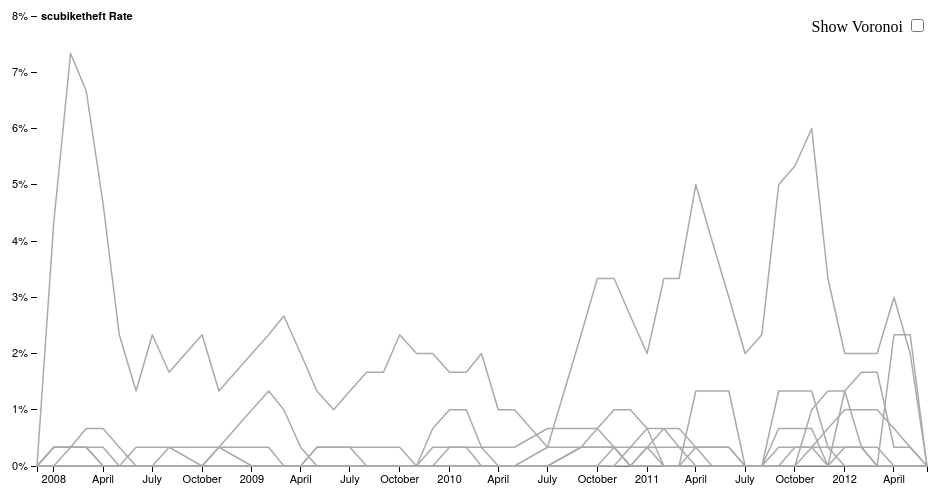
D3 v3 page, settled after 360 driven frames (6 s of simulated time); the page loaded 1 data file(s).


        
        var months,
        monthFormat = d3.time.format("%Y-%m");
        
        var margin = {top: 20, right: 30, bottom: 30, left: 40},
        width = 960 - margin.left - margin.right,
        height = 500 - margin.top - margin.bottom;
        
        var x = d3.time.scale()
        .range([0, width]);
        
        var y = d3.scale.linear()
        .range([height, 0]);
        
        var color = d3.scale.category20();
        
        var voronoi = d3.geom.voronoi()
        .x(function(d) { return x(d.date); })
        .y(function(d) { return y(d.value); })
        .clipExtent([[-margin.left, -margin.top], [width + margin.right, height + margin.bottom]]);
        
        var line = d3.svg.line()
        .x(function(d) { return x(d.date); })
        .y(function(d) { return y(d.value); });
        
        var svg = d3.select("body").append("svg")
        .attr("width", width + margin.left + margin.right)
        .attr("height", height + margin.top + margin.bottom)
        .append("g")
        .attr("transform", "translate(" + margin.left + "," + margin.top + ")");
        
        d3.tsv("scubikefiltered.tsv", type, function(error, cities) {
               x.domain(d3.extent(months));
               y.domain([0, d3.max(cities, function(c) { return d3.max(c.values, function(d) { return d.value; }); })]).nice();
               
               svg.append("g")
               .attr("class", "axis axis--x")
               .attr("transform", "translate(0," + height + ")")
               .call(d3.svg.axis()
                     .scale(x)
                     .orient("bottom"));
               
               svg.append("g")
               .attr("class", "axis axis--y")
               .call(d3.svg.axis()
                     .scale(y)
                     .orient("left")
                     .ticks(10, "%"))
               .append("text")
               .attr("x", 4)
               .attr("dy", ".32em")
               .style("font-weight", "bold")
               .text("scubiketheft Rate");
               
               svg.append("g")
               .attr("class", "cities")
               .selectAll("path")
               .data(cities)
               .enter().append("path")
               .attr("d", function(d) { d.line = this; return line(d.values); });
               
               var focus = svg.append("g")
               .attr("transform", "translate(-100,-100)")
               .attr("class", "focus");
               
               focus.append("circle")
               .attr("r", 3.5);
               
               focus.append("text")
               .attr("y", -10);
               
               var voronoiGroup = svg.append("g")
               .attr("class", "voronoi");
               
               voronoiGroup.selectAll("path")
               .data(voronoi(d3.nest()
                             .key(function(d) { return x(d.date) + "," + y(d.value); })
                             .rollup(function(v) { return v[0]; })
                             .entries(d3.merge(cities.map(function(d) { return d.values; })))
                             .map(function(d) { return d.values; })))
               .enter().append("path")
               .attr("d", function(d) { return "M" + d.join("L") + "Z"; })
               .datum(function(d) { return d.point; })
               .on("mouseover", mouseover)
               .on("mouseout", mouseout);
               
               d3.select("#show-voronoi")
               .property("disabled", false)
               .on("change", function() { voronoiGroup.classed("voronoi--show", this.checked); });
               
               function mouseover(d) {
               d3.select(d.city.line).classed("city--hover", true);
               d.city.line.parentNode.appendChild(d.city.line);
               focus.attr("transform", "translate(" + x(d.date) + "," + y(d.value) + ")");
               focus.select("text").text(d.city.name);
               }
               
               function mouseout(d) {
               d3.select(d.city.line).classed("city--hover", false);
               focus.attr("transform", "translate(-100,-100)");
               }
               });
               
               function type(d, i) {
                   if (!i) months = Object.keys(d).map(monthFormat.parse).filter(Number);
                   var city = {
                       name: d.name.replace(/ (msa|necta div|met necta|met div)$/i, ""),
                       values: null
                   };
                   city.values = months.map(function(m) {
                                            return {
                                            city: city,
                                            date: m,
                                            value: d[monthFormat(m)] / 100
                                            };
                                            });
                                            return city;
               }
    
        

### data: scubikefiltered.tsv, 2710 bytes — head not shown